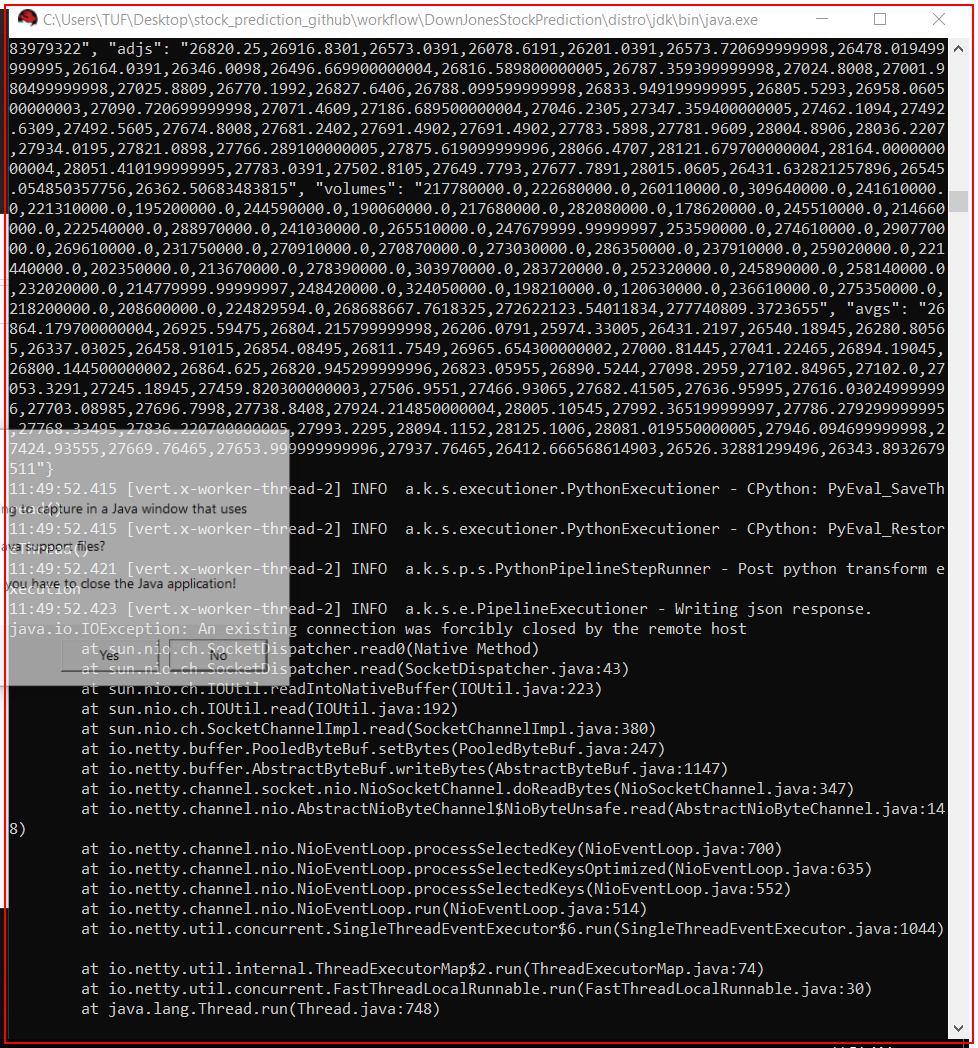
Task: Daily predict of Dow Jones Stock
Workflow: DisplayGraph

Step 1: Close Application 'java.exe ' on the element in window '*\workflow\DownJonesS*' (java.exe)

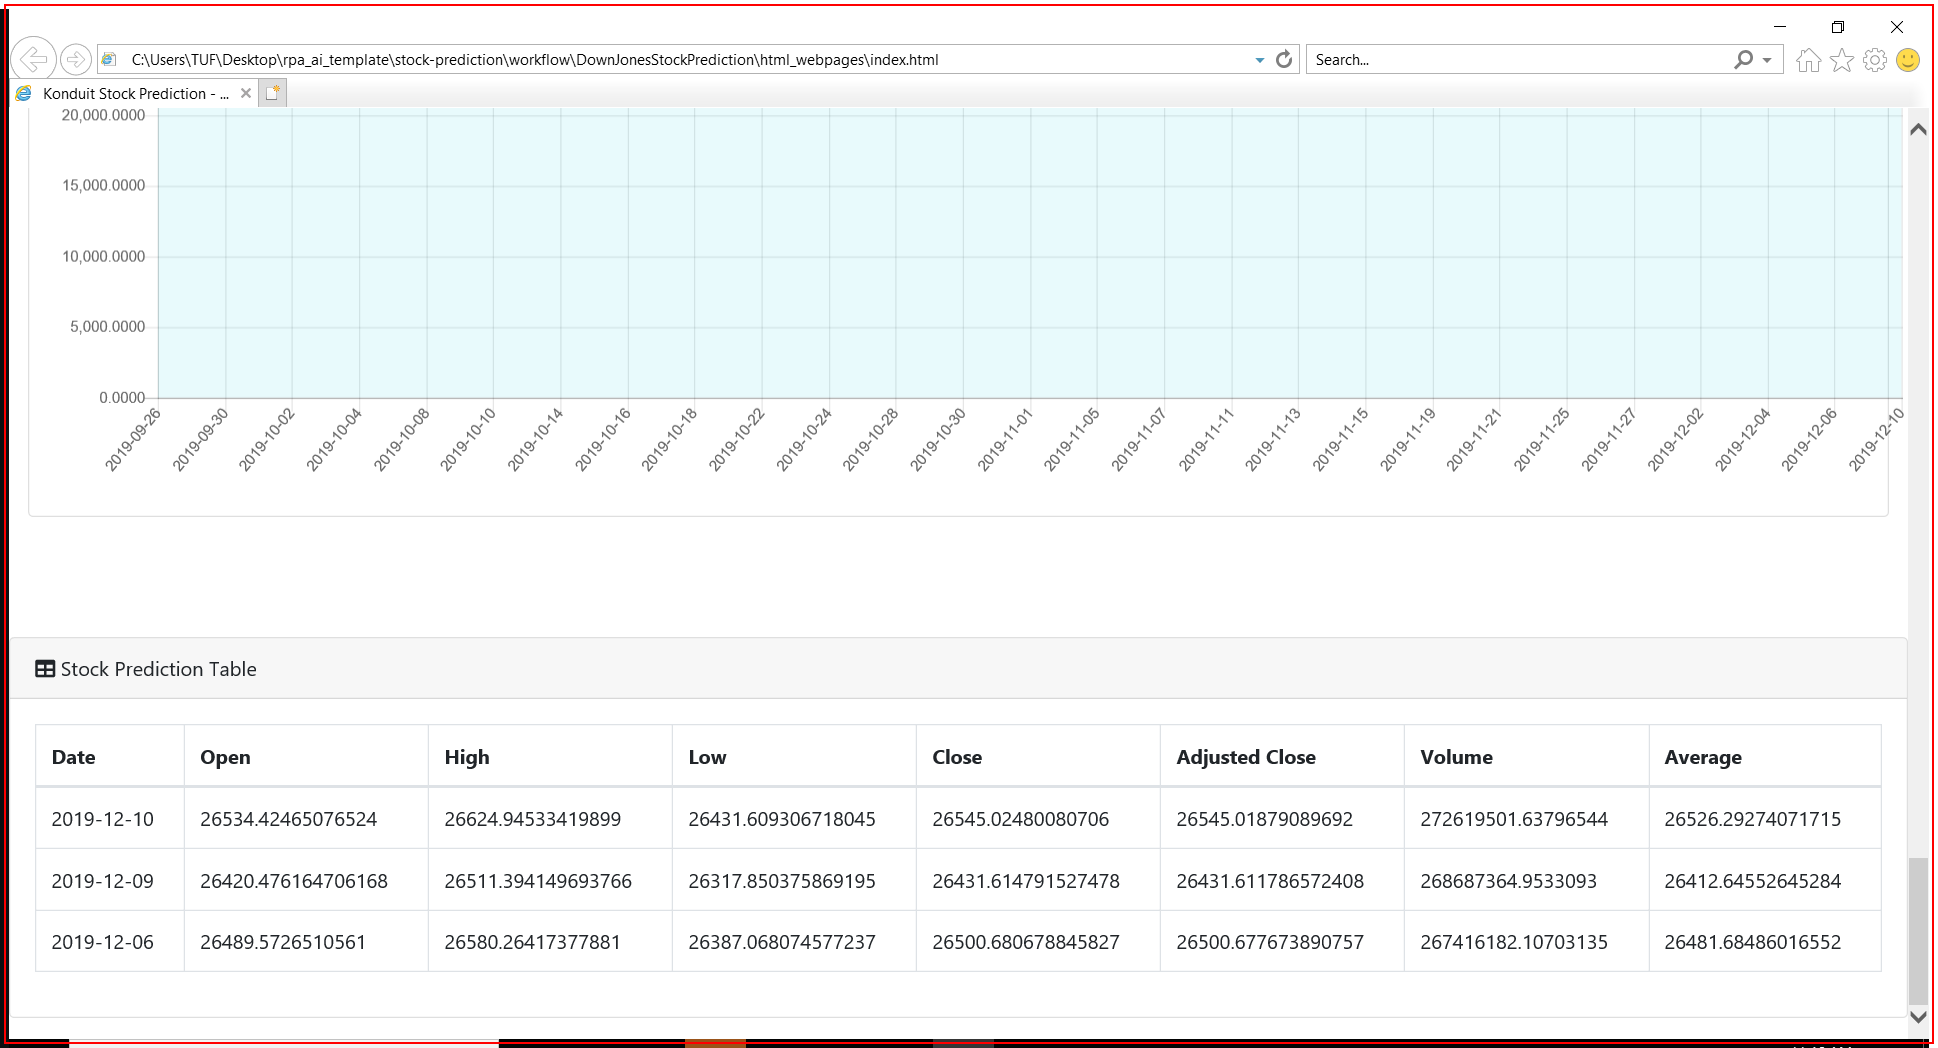
Step 2: Close Application 'iexplore.exe Konduit' on the element in window '*Konduit Stock Prediction - Dow Jones*' (iexplore.exe)